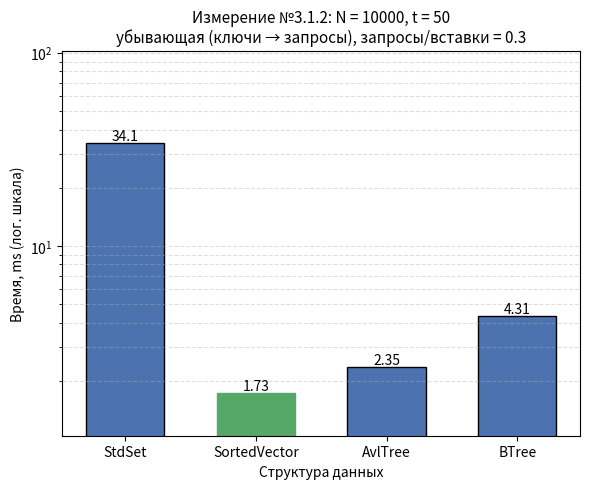

The matplotlib source for this figure:
#!/usr/bin/env python3
"""
Гистограмма результатов Измерения №3.1.2.

Оси:
  Ox -- структура данных (StdSet, SortedVector, AvlTree, BTree);
  Oy -- время обработки потока команд, ms;
  если разброс времён max/min >= 10, Oy переводится в логарифмический
  масштаб (иначе столбцы маленьких значений не видны);
Заголовок -- параметры опыта из REPORT.md.

Источник чисел (по приоритету):
  1) --json <файл> -- JSON googlebenchmark (--benchmark_out=results.json);
     имена бенчмарков ожидаются вида Set312 / Vector312 / AvlTree312 / BTree312
     (или любые -- берутся как есть), поле real_time в ms;
  2) значения по умолчанию -- прогон на data_3_1_2.txt, t = 50:
     Set 34.1, Vector 1.73, Avl 2.35, BTree 4.31.

Запуск:
  python3 research/generators/plot_histogram_3_1_2.py
  python3 research/generators/plot_histogram_3_1_2.py --json results_3_1_2.json \
      --out research/pictures/histogram_3_1_2.png
"""

import argparse
import json
import os

import matplotlib
matplotlib.use("Agg")  # сохранение в файл без GUI
import matplotlib.pyplot as plt

# ==== параметры опыта (заголовок гистограммы) ====
TITLE = ("Измерение №3.1.2: N = 10000, t = 50\n"
         "убывающая (ключи → запросы), запросы/вставки = 0.3")

# ==== результаты прогона по умолчанию (Time, ms) ====
DEFAULT_LABELS = ["StdSet", "SortedVector", "AvlTree", "BTree"]
DEFAULT_TIMES_MS = [34.1, 1.73, 2.35, 4.31]

# соответствие имён бенчмарков из JSON понятным подписям
JSON_NAME_MAP = {
    "Set312": "StdSet",
    "Vector312": "SortedVector",
    "AvlTree312": "AvlTree",
    "BTree312": "BTree",
}

DEFAULT_OUT = os.path.join("research", "pictures", "histogram_3_1_2.png")


def load_from_json(path):
    """Читает JSON googlebenchmark: [(label, real_time_ms), ...]."""
    with open(path, encoding="utf-8") as f:
        data = json.load(f)

    labels, times = [], []
    for bm in data["benchmarks"]:
        name = bm["name"]
        labels.append(JSON_NAME_MAP.get(name, name))
        t = bm["real_time"]
        unit = bm.get("time_unit", "ms")
        if unit == "us":
            t /= 1000.0
        elif unit == "ns":
            t /= 1_000_000.0
        times.append(t)
    return labels, times


def parse_args():
    p = argparse.ArgumentParser(description=__doc__,
                                formatter_class=argparse.RawDescriptionHelpFormatter)
    p.add_argument("--json", type=str, default=None,
                   help="JSON googlebenchmark (--benchmark_out) вместо значений по умолчанию")
    p.add_argument("--out", type=str, default=DEFAULT_OUT,
                   help="путь к сохраняемому PNG")
    return p.parse_args()


def main():
    args = parse_args()

    if args.json:
        labels, times = load_from_json(args.json)
    else:
        labels, times = DEFAULT_LABELS, DEFAULT_TIMES_MS

    fig, ax = plt.subplots(figsize=(6, 5))
    bars = ax.bar(labels, times, color="#4C72B0", edgecolor="black", width=0.6)

    # подписи значений над столбцами
    for bar, t in zip(bars, times):
        ax.text(bar.get_x() + bar.get_width() / 2, bar.get_height(),
                f"{t:.4g}", ha="center", va="bottom", fontsize=10)

    # отметим победителя
    best = times.index(min(times))
    bars[best].set_color("#55A868")

    ax.set_xlabel("Структура данных")
    ax.set_title(TITLE, fontsize=11)

    # большой разброс времён -- логарифмическая шкала, иначе слабые столбцы
    # визуально исчезают рядом с StdSet
    use_log = max(times) / min(times) >= 10
    if use_log:
        ax.set_yscale("log")
        ax.set_ylim(min(times) * 0.6, max(times) * 3.0)
        ax.grid(axis="y", which="both", linestyle="--", alpha=0.4)
        ax.set_ylabel("Время, ms (лог. шкала)")
    else:
        ax.set_ylabel("Время, ms")
        ax.grid(axis="y", linestyle="--", alpha=0.4)
        ax.set_ylim(0, max(times) * 1.15)

    out_dir = os.path.dirname(args.out)
    if out_dir:
        os.makedirs(out_dir, exist_ok=True)
    fig.tight_layout()
    fig.savefig(args.out, dpi=200)
    print(f"histogram saved to {args.out}")
    for label, t in zip(labels, times):
        print(f"  {label:<14} {t:.4g} ms")


if __name__ == "__main__":
    main()
